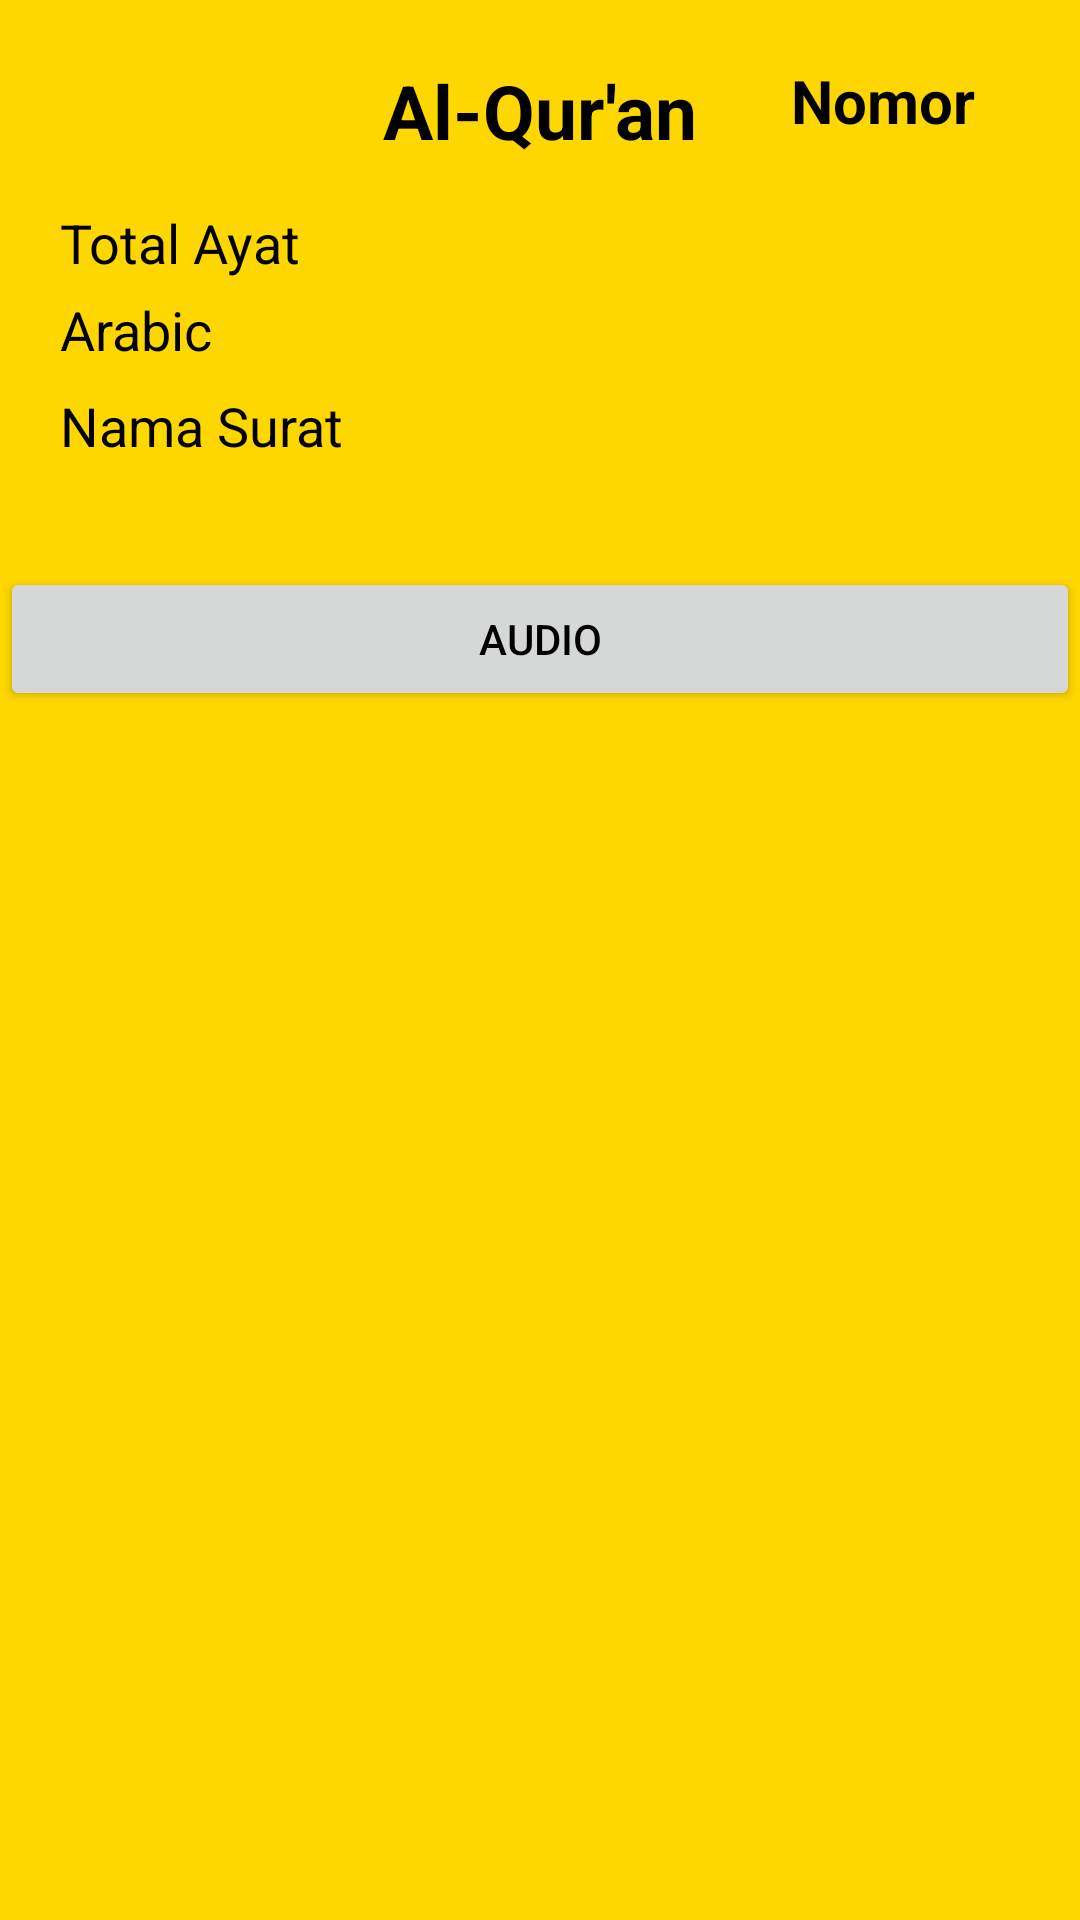

Here is an Android app screen rendered from its layout file. Give the layout XML and the strings, colors and styles it references.
<!-- AndroidManifest.xml: application theme Theme.QuranapiUAS -->
<!-- res/layout/activity_detail_surah.xml -->
<?xml version="1.0" encoding="utf-8"?>
<androidx.constraintlayout.widget.ConstraintLayout
    xmlns:android="http://schemas.android.com/apk/res/android"
    xmlns:app="http://schemas.android.com/apk/res-auto"
    xmlns:tools="http://schemas.android.com/tools"
    android:layout_width="match_parent"
    android:layout_height="wrap_content"
    tools:context=".DetailSurah"
    android:background="#FFD700">

    <RelativeLayout
        android:layout_width="match_parent"
        android:layout_height="190dp"
        android:padding="20dp"
        android:background="@drawable/sini"
        app:layout_constraintEnd_toEndOf="parent"
        app:layout_constraintStart_toStartOf="parent"
        app:layout_constraintTop_toTopOf="parent">

        <TextView
            android:textColor="#000000 "
            android:id="@+id/first"
            android:layout_width="wrap_content"
            android:layout_height="wrap_content"
            android:layout_centerHorizontal="true"
            android:paddingBottom="5dp"
            android:textSize="25sp"
            android:text="Al-Qur'an"
            android:textStyle="bold"/>

        <TextView
            android:id="@+id/total"
            android:textColor="#000000"
            android:layout_width="match_parent"
            android:layout_height="29dp"
            android:layout_below="@+id/first"
            android:layout_marginTop="10dp"
            android:textSize="18sp"
            android:text="Total Ayat" />

        <TextView
            android:textColor="#000000"
            android:id="@+id/arab"
            android:layout_width="match_parent"
            android:layout_height="32dp"
            android:textSize="18sp"
            android:layout_below="@+id/total"
            android:text="Arabic" />

        <TextView
            android:textColor="#000000"
            android:id="@+id/surat"
            android:layout_width="match_parent"
            android:layout_height="32dp"
            android:textSize="18sp"
            android:layout_below="@+id/arab"
            android:text="Nama Surat" />

        <TextView
            android:id="@+id/no1"
            android:textColor="#000000"
            android:layout_width="wrap_content"
            android:layout_height="wrap_content"
            android:layout_alignParentEnd="true"
            android:textStyle="bold"
            android:textSize="20sp"
            android:paddingStart="20dp"
            android:paddingEnd="15dp"
            android:text="Nomor" />

    </RelativeLayout>

    <androidx.core.widget.NestedScrollView
        android:id="@+id/nestedScrollView2"
        android:layout_width="410dp"
        android:layout_height="501dp"
        android:layout_marginTop="234dp"
        android:padding="10dp"
        app:layout_constraintEnd_toEndOf="parent"
        app:layout_constraintStart_toStartOf="parent"
        app:layout_constraintTop_toTopOf="parent">

        <androidx.recyclerview.widget.RecyclerView
            android:id="@+id/tvAyat"
            android:layout_width="match_parent"
            android:layout_height="wrap_content"
            tools:layout_editor_absoluteY="268dp" />

    </androidx.core.widget.NestedScrollView>

    <Button
        android:id="@+id/tekan"
        android:layout_width="match_parent"
        android:layout_height="48dp"
        android:layout_marginTop="189dp"
        android:text="Audio"
        android:textColor="#000000"
        app:layout_constraintEnd_toEndOf="parent"
        app:layout_constraintStart_toStartOf="parent"
        app:layout_constraintTop_toTopOf="parent" />

</androidx.constraintlayout.widget.ConstraintLayout>
<!-- resources referenced by this layout -->
<resources>
  <style name="Theme.QuranapiUAS" parent="Base.Theme.QuranapiUAS" />
  <style name="Base.Theme.QuranapiUAS" parent="Theme.Material3.DayNight.NoActionBar">
          
          
      </style>
</resources>
